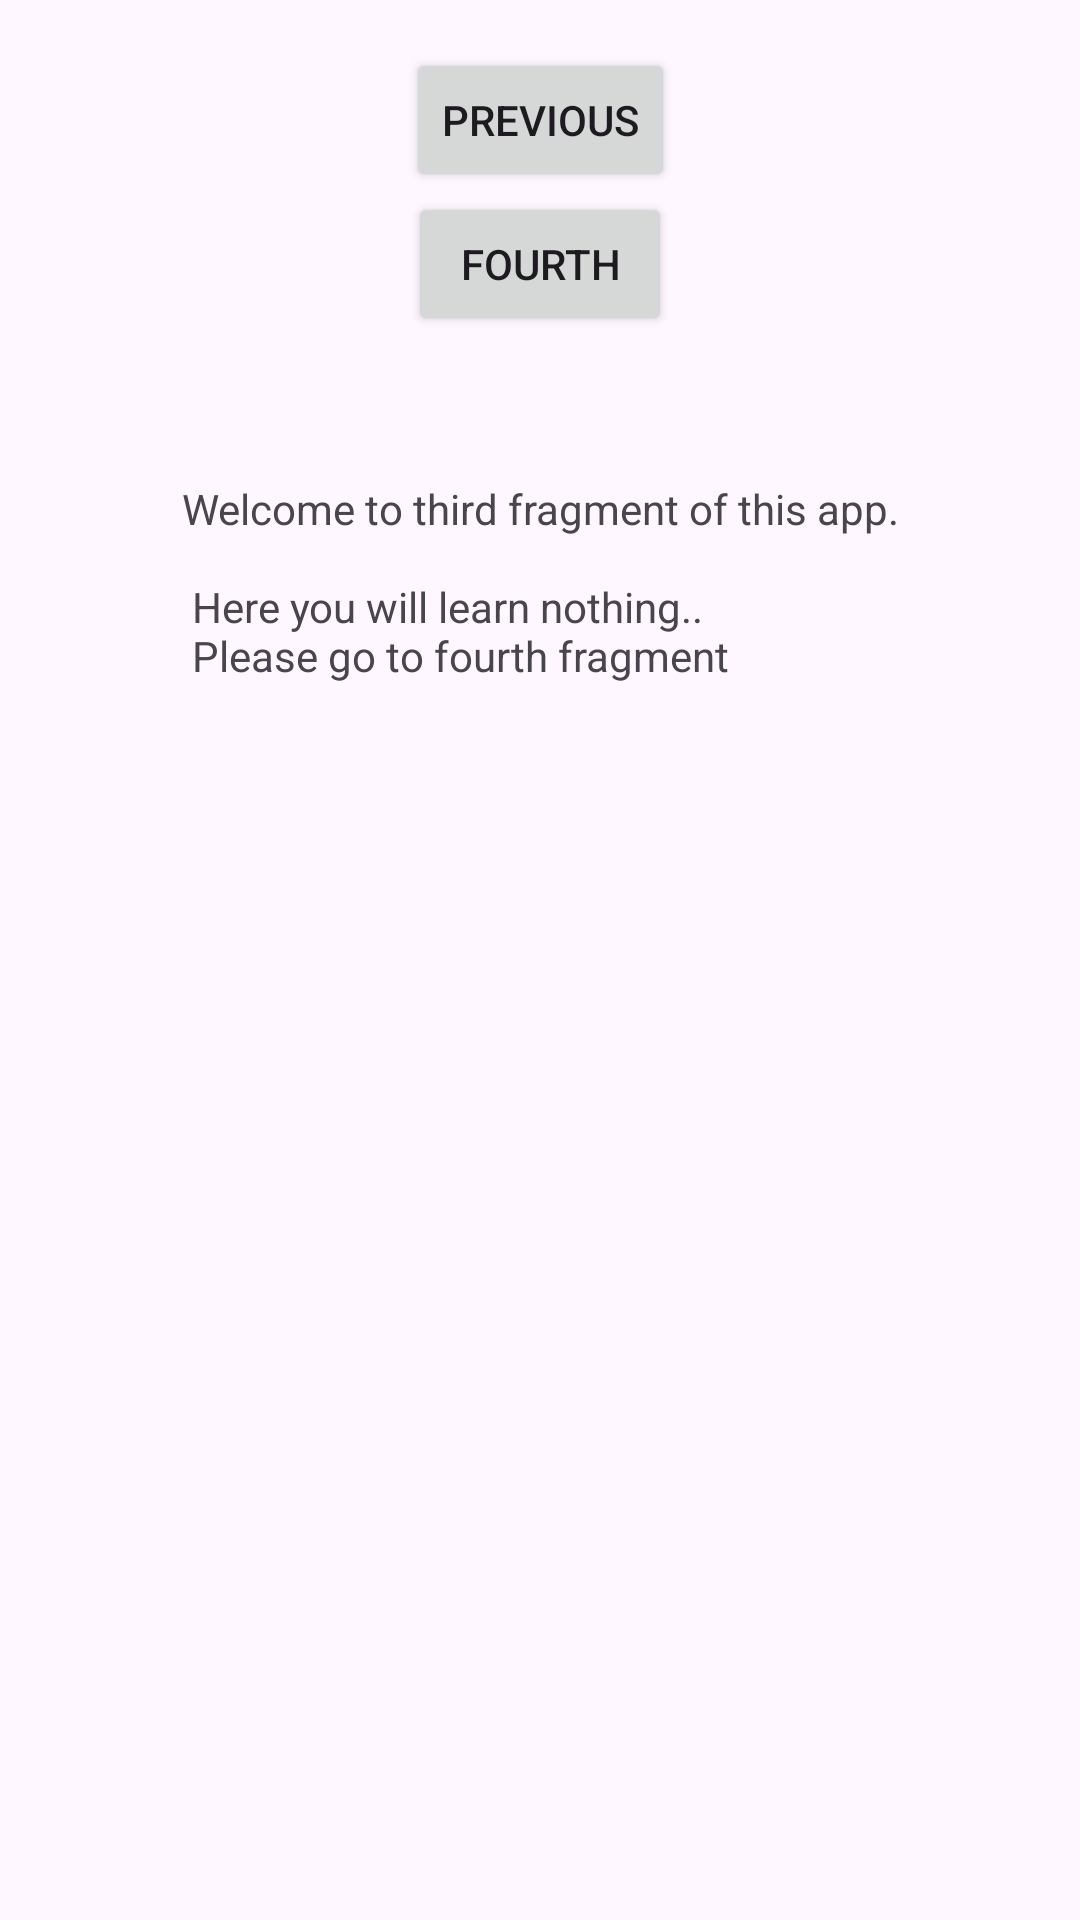

Reconstruct the res/layout file that produces this screen, plus the resources it refers to.
<!-- AndroidManifest.xml: application theme Theme.Seng22243 -->
<!-- res/layout/fragment_third.xml -->
<?xml version="1.0" encoding="utf-8"?>
<androidx.core.widget.NestedScrollView xmlns:android="http://schemas.android.com/apk/res/android"
    xmlns:app="http://schemas.android.com/apk/res-auto"
    xmlns:tools="http://schemas.android.com/tools"
    android:layout_width="match_parent"
    android:layout_height="match_parent"
    tools:context=".ThirdFragment">

    <androidx.constraintlayout.widget.ConstraintLayout
        android:layout_width="match_parent"
        android:layout_height="match_parent"
        android:padding="16dp">

        <Button
            android:id="@+id/button_fourth"
            android:layout_width="wrap_content"
            android:layout_height="wrap_content"
            android:text="@string/previous"
            app:layout_constraintBottom_toTopOf="@id/button_fifth"
            app:layout_constraintEnd_toEndOf="parent"
            app:layout_constraintStart_toStartOf="parent"
            app:layout_constraintTop_toTopOf="parent" />

        <Button
            android:id="@+id/button_fifth"
            android:layout_width="wrap_content"
            android:layout_height="wrap_content"
            android:text="@string/fourth"
            app:layout_constraintBottom_toTopOf="@id/textview_third"
            app:layout_constraintEnd_toEndOf="parent"
            app:layout_constraintStart_toStartOf="parent"
            app:layout_constraintTop_toTopOf="parent" />

        <TextView
            android:id="@+id/textview_third"
            android:layout_width="wrap_content"
            android:layout_height="wrap_content"
            android:layout_marginTop="16dp"
            android:text="@string/third_content"
            app:layout_constraintBottom_toBottomOf="parent"
            app:layout_constraintEnd_toEndOf="parent"
            app:layout_constraintStart_toStartOf="parent"
            app:layout_constraintTop_toBottomOf="@id/button_fourth" />
    </androidx.constraintlayout.widget.ConstraintLayout>
</androidx.core.widget.NestedScrollView>
<!-- resources referenced by this layout -->
<resources>
  <string name="fourth">Fourth</string>
  <string name="previous">Previous</string>
  <string name="third_content">
          Welcome to third fragment of this app.\n\n
          Here you will learn nothing..\n
          Please go to fourth fragment
      </string>
  <style name="Theme.Seng22243" parent="Base.Theme.Seng22243" />
  <style name="Base.Theme.Seng22243" parent="Theme.Material3.DayNight.NoActionBar">
          
          
      </style>
</resources>
